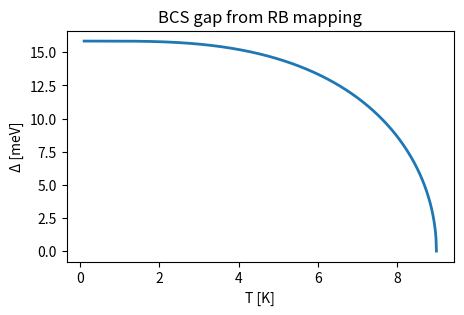

Write the Python code that produced this figure. (Note: this script raises an exception after producing the figure.)

import numpy as np, matplotlib.pyplot as plt
Tc=9
T=np.linspace(0.1,Tc,800)
Δ0=1.76*Tc
Δ=Δ0*np.tanh(1.74*np.sqrt(Tc/T-1))
plt.figure(figsize=(5,3)); plt.plot(T,Δ,lw=2)
plt.xlabel('T [K]'); plt.ylabel('Δ [meV]'); plt.title('BCS gap from RB mapping')
plt.savefig('../paper/figs/bcs_gap.png', dpi=450, bbox_inches='tight')
